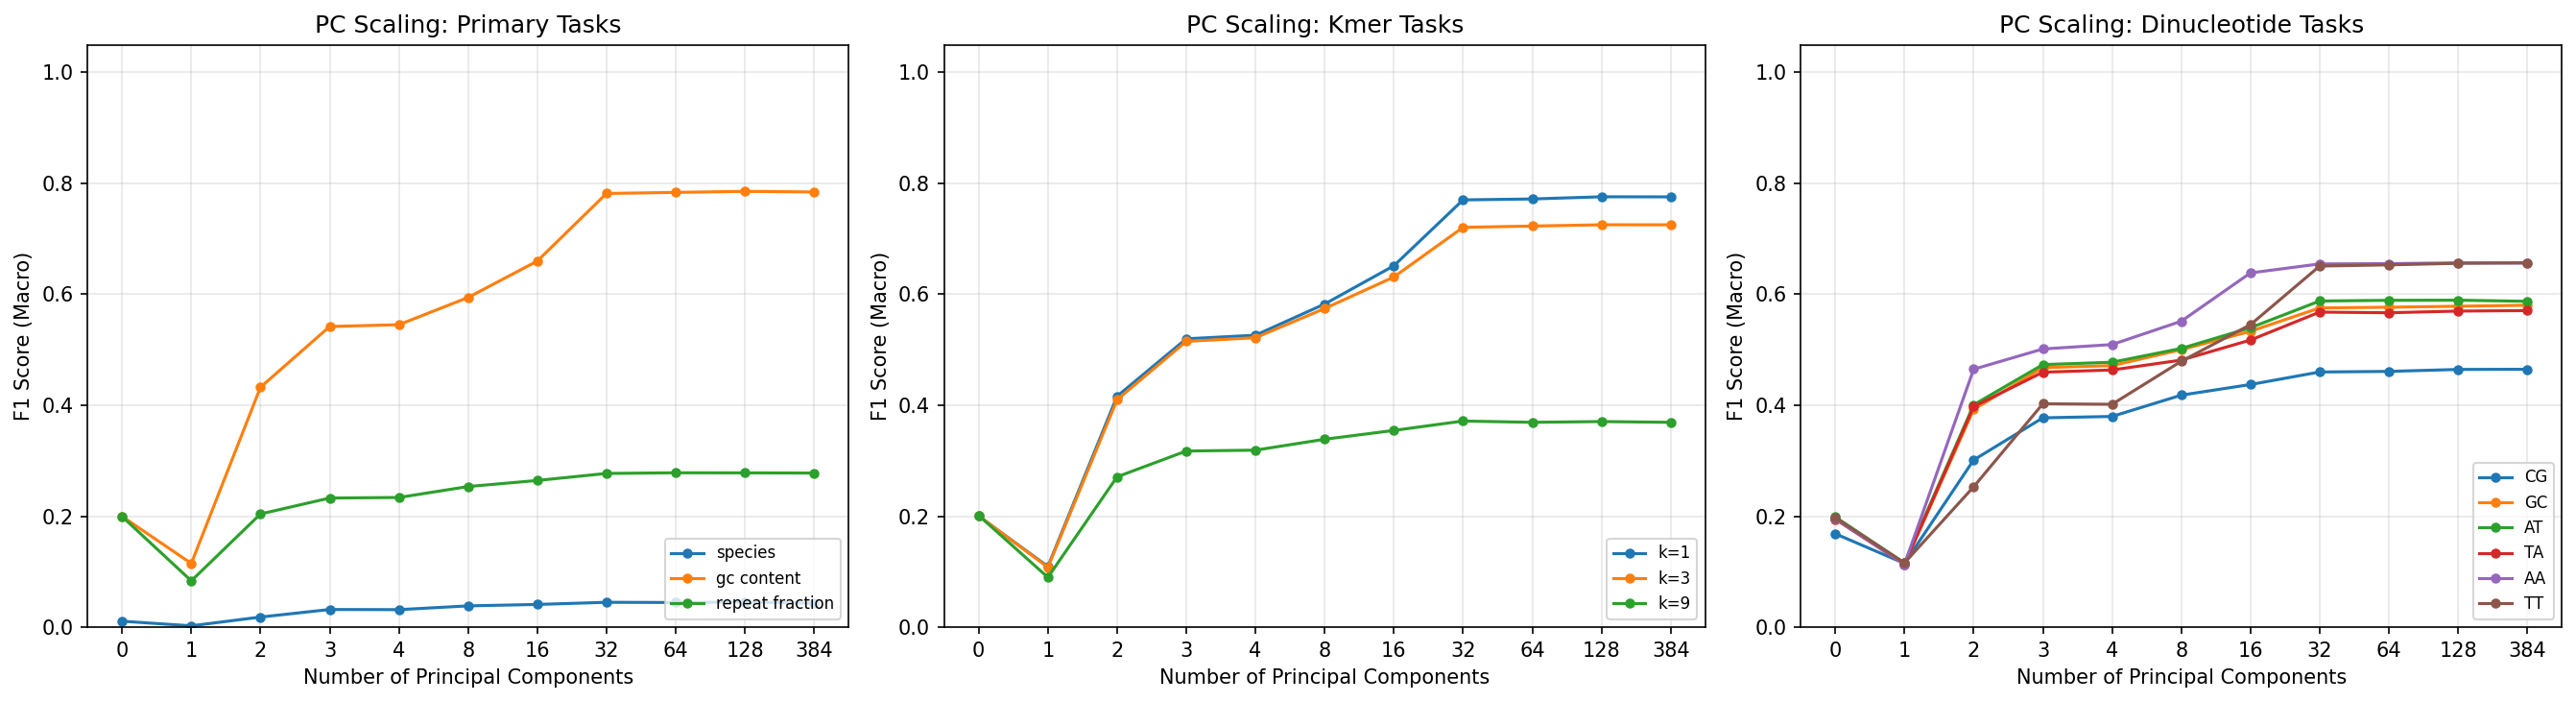

The data file committed next to this chart (first rows):
target, n_classes, n_components, accuracy, f1_macro
species, 65, 0, 0.01787, 0.01075
species, 65, 1, 0.02457, 0.002431
species, 65, 2, 0.03704, 0.01823
species, 65, 3, 0.04066, 0.03188
species, 65, 4, 0.03902, 0.0316
species, 65, 8, 0.04236, 0.03839
species, 65, 16, 0.0444, 0.04098
species, 65, 32, 0.04784, 0.04485
species, 65, 64, 0.04683, 0.04448
species, 65, 128, 0.04744, 0.04547
species, 65, 384, 0.0448, 0.04299
gc_content, 5, 0, 0.2006, 0.1996
gc_content, 5, 1, 0.226, 0.1148
gc_content, 5, 2, 0.4461, 0.4325
gc_content, 5, 3, 0.5453, 0.542
gc_content, 5, 4, 0.5475, 0.5452
gc_content, 5, 8, 0.5967, 0.5943
gc_content, 5, 16, 0.6607, 0.6599
gc_content, 5, 32, 0.7812, 0.7818
gc_content, 5, 64, 0.7832, 0.7837
gc_content, 5, 128, 0.7852, 0.7856
gc_content, 5, 384, 0.7843, 0.7844
repeat_fraction, 5, 0, 0.2006, 0.1993
repeat_fraction, 5, 1, 0.2049, 0.08355
repeat_fraction, 5, 2, 0.2434, 0.2041
repeat_fraction, 5, 3, 0.2587, 0.2328
repeat_fraction, 5, 4, 0.2573, 0.2338
repeat_fraction, 5, 8, 0.2714, 0.2535
repeat_fraction, 5, 16, 0.2794, 0.2644
repeat_fraction, 5, 32, 0.2923, 0.2771
repeat_fraction, 5, 64, 0.2925, 0.2783
repeat_fraction, 5, 128, 0.2924, 0.2781
repeat_fraction, 5, 384, 0.2923, 0.2778
kmer_entropy_1, 5, 0, 0.2007, 0.2002
kmer_entropy_1, 5, 1, 0.2217, 0.1094
kmer_entropy_1, 5, 2, 0.4286, 0.4163
kmer_entropy_1, 5, 3, 0.5256, 0.5198
kmer_entropy_1, 5, 4, 0.5313, 0.5263
kmer_entropy_1, 5, 8, 0.5874, 0.5825
kmer_entropy_1, 5, 16, 0.6535, 0.6515
kmer_entropy_1, 5, 32, 0.7701, 0.7702
kmer_entropy_1, 5, 64, 0.7718, 0.7718
kmer_entropy_1, 5, 128, 0.7758, 0.7758
kmer_entropy_1, 5, 384, 0.7758, 0.7756
kmer_entropy_3, 5, 0, 0.2012, 0.2006
kmer_entropy_3, 5, 1, 0.2205, 0.1079
kmer_entropy_3, 5, 2, 0.4224, 0.41
kmer_entropy_3, 5, 3, 0.5207, 0.5152
kmer_entropy_3, 5, 4, 0.5261, 0.5218
kmer_entropy_3, 5, 8, 0.5785, 0.5744
kmer_entropy_3, 5, 16, 0.6337, 0.6312
kmer_entropy_3, 5, 32, 0.721, 0.7207
kmer_entropy_3, 5, 64, 0.7233, 0.723
kmer_entropy_3, 5, 128, 0.7257, 0.7253
kmer_entropy_3, 5, 384, 0.726, 0.7253
kmer_entropy_9, 5, 0, 0.2015, 0.2014
kmer_entropy_9, 5, 1, 0.2083, 0.08983
kmer_entropy_9, 5, 2, 0.3084, 0.271
kmer_entropy_9, 5, 3, 0.3345, 0.3175
kmer_entropy_9, 5, 4, 0.3356, 0.3191
... 72 more rows
